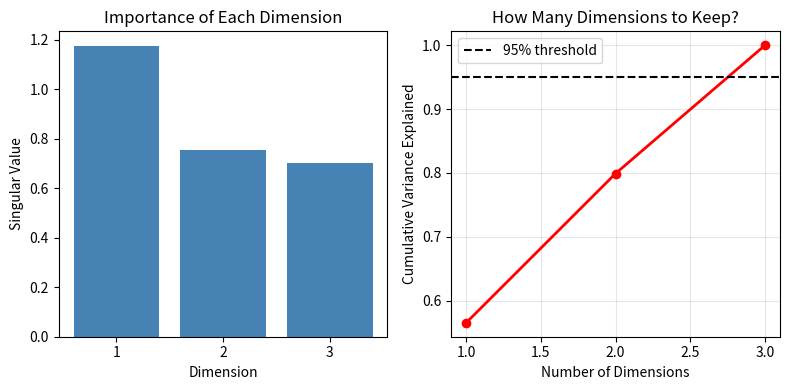

Write Python code to recreate this figure.
# ============================================
# PART 3: AFTERNOON - SVD (The Core of CLIP)
# ============================================

print("\n" + "=" * 60)
print("AFTERNOON: SVD - SINGULAR VALUE DECOMPOSITION")
print("=" * 60)

"""
SVD: THE MATH BEHIND CLIP EMBEDDINGS
File: svd_for_multimodal.py

WHAT IS SVD?
  Any matrix can be factored into 3 parts: A = U @ S @ V.T
  
  U = left singular vectors (image basis)
  S = singular values - diagonal matrix (importance of each direction)
  V = right singular vectors (text basis)

HOW CLIP USES SVD:
  CLIP learns embeddings so that:
    image_embeddings × text_embeddings.T = similarity matrix
  This is essentially learning a factored representation (like SVD)
"""

import numpy as np
import matplotlib.pyplot as plt

print("=" * 50)
print("SVD DECOMPOSITION EXPLAINED")
print("=" * 50)

# Create a simple matrix (imagine 3 images × 4 texts similarity)
A = np.array([
    [0.9, 0.1, 0.2, 0.1],
    [0.1, 0.8, 0.1, 0.2],
    [0.2, 0.1, 0.9, 0.1]
])

print("Original matrix A (3 images × 4 texts):")
print(A.round(2))
print("Goal: Find image embeddings and text embeddings so that A = image_emb @ text_emb.T")

# Perform SVD
U, S, Vt = np.linalg.svd(A, full_matrices=False)

print(f"\nU shape: {U.shape} (image basis)")
print(f"S shape: {S.shape} (singular values)")
print(f"Vt shape: {Vt.shape} (text basis)")

print(f"\nSingular values (importance of each dimension):")
for i, s in enumerate(S):
    print(f"  Dimension {i+1}: {s:.3f}")

# Reconstruct from SVD
A_reconstructed = U @ np.diag(S) @ Vt

print(f"\nReconstructed matrix (should match original):")
print(A_reconstructed.round(2))

# ============================================
# TODO 1: Use SVD to create embeddings
# ============================================

print("\\n" + "=" * 50)
print("USING SVD TO CREATE EMBEDDINGS")
print("=" * 50)

# Image embeddings = U * sqrt(S)
# Text embeddings = Vt.T * sqrt(S)
# This way: image_emb @ text_emb.T = A

sqrt_S = np.sqrt(S)
image_embeddings = U * sqrt_S
text_embeddings = (Vt.T * sqrt_S)

print(f"Image embeddings shape: {image_embeddings.shape}")
print(f"Text embeddings shape: {text_embeddings.shape}")

# Verify: embeddings multiply to original matrix
reconstructed = image_embeddings @ text_embeddings.T
print(f"\nReconstructed from embeddings (should match original):")
print(reconstructed.round(2))

print("\n" + "=" * 50)
print("WHAT THE EMBEDDINGS LOOK LIKE")
print("=" * 50)

print("\nImage embeddings (each image = 3 numbers):")
for i, emb in enumerate(image_embeddings):
    print(f"  Image {i+1}: {emb.round(3)}")

print("\nText embeddings (each text = 3 numbers):")
for i, emb in enumerate(text_embeddings):
    print(f"  Text {i+1}: {emb.round(3)}")

# ============================================
# TODO 2: Dimensionality reduction (keep only top k dimensions)
# ============================================

print("\n" + "=" * 50)
print("DIMENSIONALITY REDUCTION WITH SVD")
print("=" * 50)

# Keep only top 2 dimensions (out of 3)
k = 2
image_emb_k = image_embeddings[:, :k]
text_emb_k = text_embeddings[:, :k]
A_reduced = image_emb_k @ text_emb_k.T

print(f"Original matrix (3×4):")
print(A.round(2))
print(f"\nReconstructed with only {k} dimensions:")
print(A_reduced.round(2))
print(f"\nError: {np.mean((A - A_reduced)**2):.4f}")

print("\n" + "=" * 50)
print("KEY INSIGHT FOR MULTIMODAL AI")
print("=" * 50)
print("""
1. CLIP learns embeddings so that image_emb @ text_emb.T ≈ similarity

2. SVD shows that ANY similarity matrix can be factored this way

3. The singular values tell you the "intrinsic dimension"
   → If after 100 dimensions singular values become tiny, you don't need more

4. CLIP typically uses 512 dimensions (enough to capture most information)

5. Temperature scaling (from Day 1) happens BEFORE this multiplication
   → logits = similarity / temperature
   → Then softmax, then cross-entropy

YOU NOW UNDERSTAND THE MATH BEHIND CLIP!
""")

# Visualize singular values (scree plot)
plt.figure(figsize=(8, 4))
plt.subplot(1, 2, 1)
plt.bar(range(1, len(S)+1), S, color='steelblue')
plt.xlabel('Dimension')
plt.ylabel('Singular Value')
plt.title('Importance of Each Dimension')
plt.xticks(range(1, len(S)+1))

plt.subplot(1, 2, 2)
cumulative_variance = np.cumsum(S**2) / np.sum(S**2)
plt.plot(range(1, len(S)+1), cumulative_variance, 'ro-', linewidth=2)
plt.xlabel('Number of Dimensions')
plt.ylabel('Cumulative Variance Explained')
plt.title('How Many Dimensions to Keep?')
plt.axhline(y=0.95, color='k', linestyle='--', label='95% threshold')
plt.grid(True, alpha=0.3)
plt.legend()

plt.tight_layout()
plt.show()

print("""
SCREE PLOT INTERPRETATION:
  - Sharp drop = dimensions that matter
  - Long tail = dimensions you can drop
  - CLIP keeps ~512 dimensions because that's where the drop happens
""")
